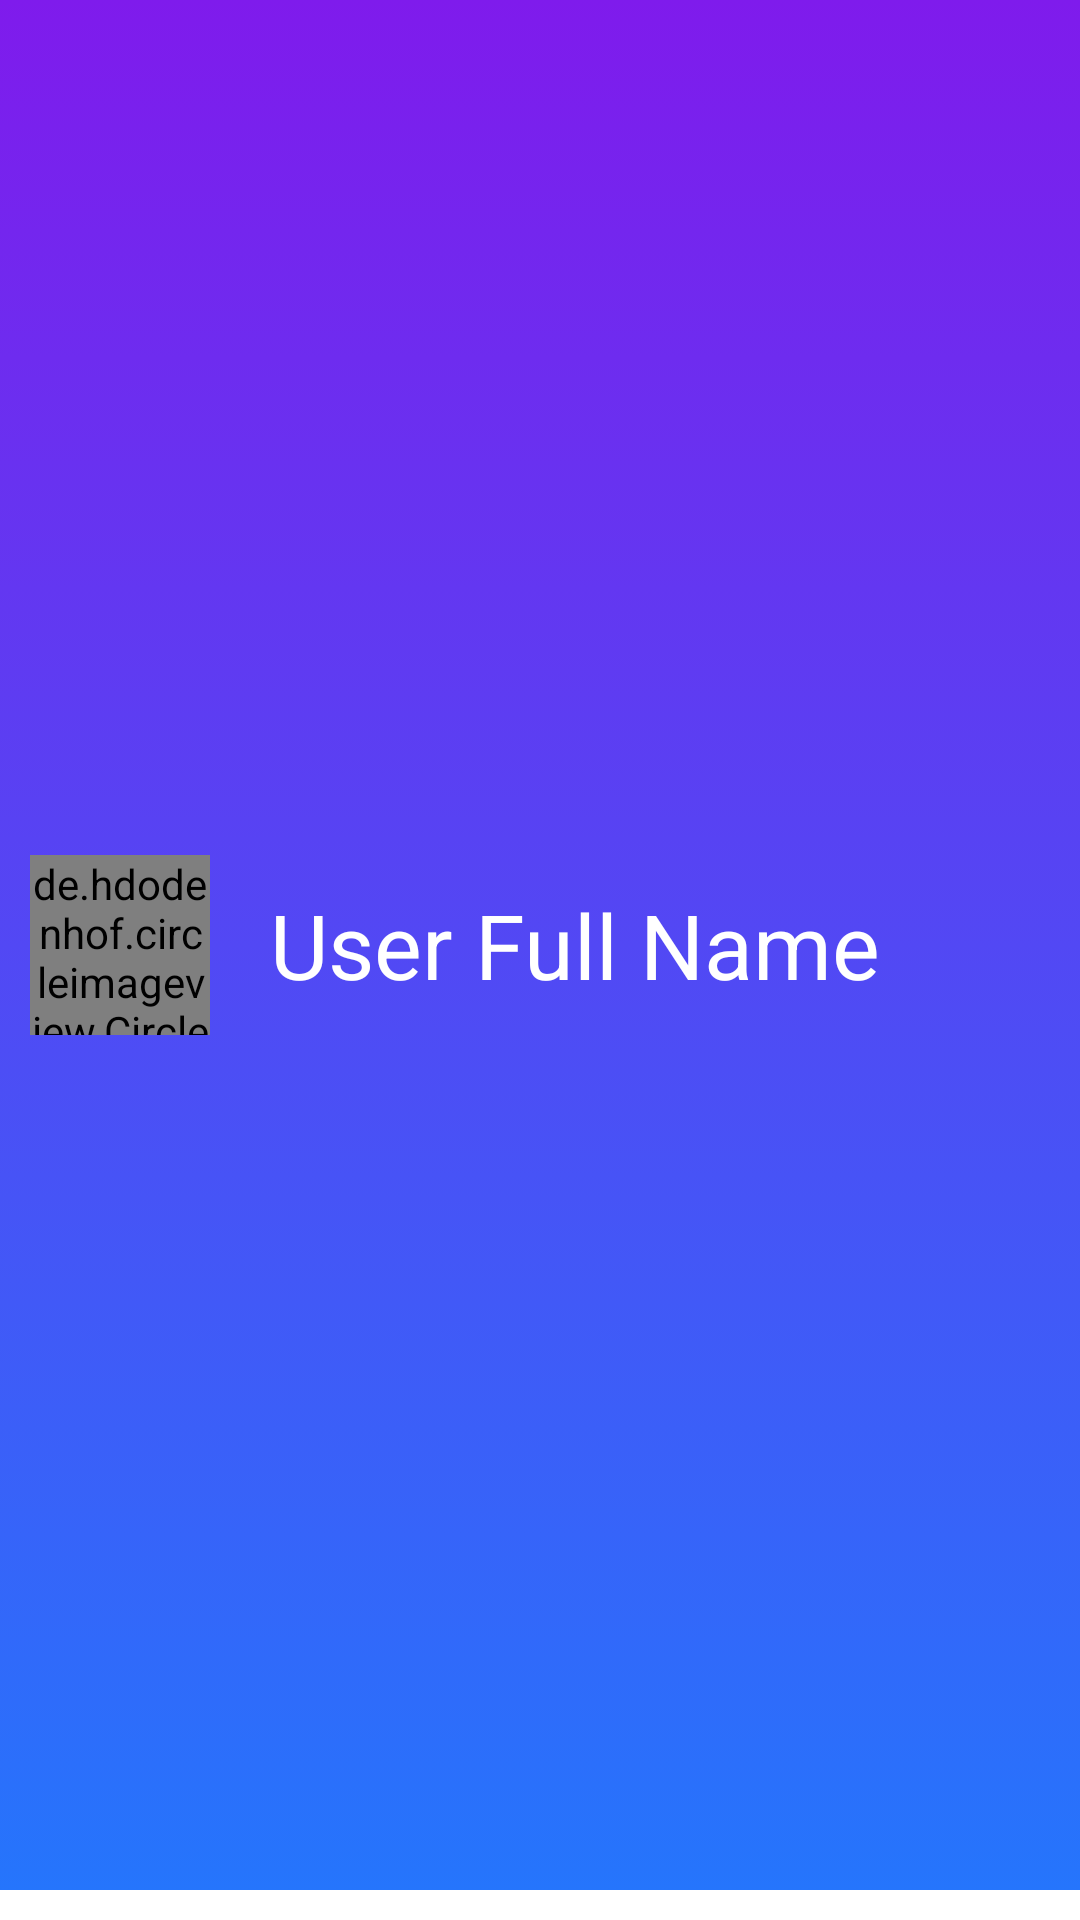

Layout XML and referenced resources for this Android screen:
<!-- AndroidManifest.xml: application theme AppTheme -->
<!-- res/layout/fragment_bottomsheet.xml -->
<?xml version="1.0" encoding="utf-8"?>
<LinearLayout
    xmlns:app="http://schemas.android.com/apk/res-auto"
    xmlns:tools="http://schemas.android.com/tools"
    xmlns:android="http://schemas.android.com/apk/res/android"
    android:layout_width="match_parent"
    android:layout_height="wrap_content"
    android:orientation="vertical">


    <RelativeLayout
        xmlns:android="http://schemas.android.com/apk/res/android"
        android:orientation="vertical"
        android:layout_width="match_parent"
        android:layout_height="match_parent"
        android:layout_marginBottom="10dp"
        android:background="@drawable/header_gradient"
        android:paddingTop="20dp"
        android:paddingBottom="20dp">

        <de.hdodenhof.circleimageview.CircleImageView
            android:id="@+id/header_profile_pic"
            android:layout_width="60dp"
            android:layout_height="60dp"
            android:layout_alignParentStart="true"
            android:layout_centerVertical="true"
            android:layout_marginLeft="10dp"
            android:src="@drawable/profile_pic" />

        <TextView
            android:id="@+id/notificationName"
            android:layout_width="wrap_content"
            android:layout_height="wrap_content"
            android:layout_centerVertical="true"
            android:layout_marginStart="20dp"
            android:layout_toEndOf="@+id/header_profile_pic"
            android:text="User Full Name"
            android:textColor="@color/white"
            android:textSize="30sp" />

    </RelativeLayout>

    <com.google.android.material.navigation.NavigationView
        android:id="@+id/navigation_view"
        android:layout_width="match_parent"
        android:layout_height="wrap_content"
        android:layout_gravity="bottom"
        android:layout_marginStart="8dp"
        android:layout_marginTop="8dp"
        android:layout_marginEnd="8dp"
        app:layout_constraintEnd_toEndOf="parent"
        app:layout_constraintStart_toStartOf="parent"
        app:layout_constraintTop_toTopOf="parent"
        app:menu="@menu/bottom_appbar_menu"/>

</LinearLayout>
<!-- resources referenced by this layout -->
<resources>
  <color name="white">#ffffff</color>
  <!-- drawable header_gradient (drawable) -->
  <?xml version="1.0" encoding="utf-8"?>
  <selector xmlns:android="http://schemas.android.com/apk/res/android">
      <item>
          <shape>
              <gradient
                  android:angle="90"
                  android:startColor="#2575FC"
                  android:endColor="#7f1bec"
                  android:type="linear"/>
          </shape>
      </item>
  
  </selector>
  <style name="AppTheme" parent="Theme.MaterialComponents.Light.DarkActionBar">
          <item name="android:textColorSecondary">@color/white</item>
          <item name="colorPrimary">@color/colorPrimary</item>
          <item name="colorPrimaryDark">@color/colorPrimaryDark</item>
          <item name="colorAccent">@color/colorAccent</item>
      </style>
  <color name="colorPrimary">#435ce7</color>
  <color name="colorPrimaryDark">#303F9F</color>
  <color name="colorAccent">#e7435c</color>
</resources>
